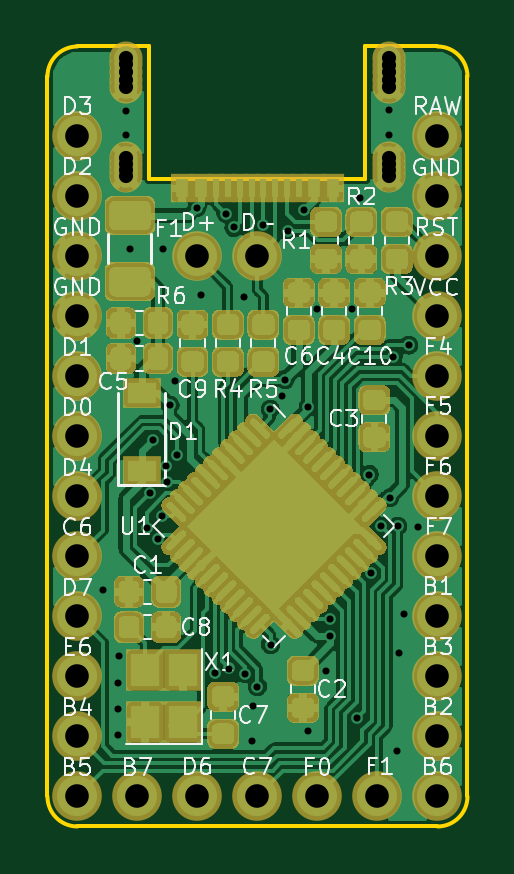
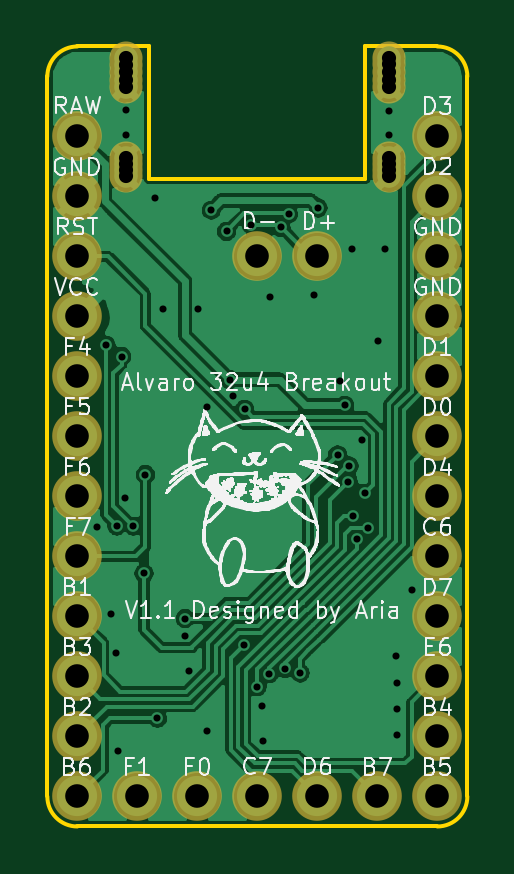
Circuit board: 11 layer files. Board 17.8 x 33.0 mm.
- bottom_copper: Alvaro-B_Cu.gbl (76631 bytes)
- bottom_mask: Alvaro-B_Mask.gbs (1719 bytes)
- paste: Alvaro-B_Paste.gbp (490 bytes)
- bottom_silk: Alvaro-B_SilkS.gbo (150011 bytes)
- outline: Alvaro-Edge_Cuts.gm1 (1204 bytes)
- top_copper: Alvaro-F_Cu.gtl (196538 bytes)
- top_mask: Alvaro-F_Mask.gts (29077 bytes)
- paste: Alvaro-F_Paste.gtp (31088 bytes)
- top_silk: Alvaro-F_SilkS.gto (34816 bytes)
- drill: Alvaro-NPTH.drl (269 bytes)
- drill: Alvaro-PTH.drl (2032 bytes)

=== bottom_copper: Alvaro-B_Cu.gbl (76631 bytes, source omitted) ===
=== bottom_mask: Alvaro-B_Mask.gbs ===
G04 #@! TF.GenerationSoftware,KiCad,Pcbnew,(5.1.6)-1*
G04 #@! TF.CreationDate,2020-10-13T18:08:15+08:00*
G04 #@! TF.ProjectId,Alvaro,416c7661-726f-42e6-9b69-6361645f7063,C*
G04 #@! TF.SameCoordinates,Original*
G04 #@! TF.FileFunction,Soldermask,Bot*
G04 #@! TF.FilePolarity,Negative*
%FSLAX46Y46*%
G04 Gerber Fmt 4.6, Leading zero omitted, Abs format (unit mm)*
G04 Created by KiCad (PCBNEW (5.1.6)-1) date 2020-10-13 18:08:15*
%MOMM*%
%LPD*%
G01*
G04 APERTURE LIST*
%ADD10C,1.400000*%
%ADD11C,2.100000*%
G04 APERTURE END LIST*
D10*
X24424400Y-23973200D03*
X24424700Y-24252600D03*
X24424700Y-24557400D03*
X24424700Y-24900300D03*
X24424700Y-25192400D03*
X35575300Y-24570100D03*
X35575300Y-24265300D03*
X35575000Y-23985900D03*
X35575300Y-25205100D03*
X35575300Y-24913000D03*
X35575300Y-28735700D03*
X35575600Y-28219000D03*
X35575600Y-28981000D03*
X35575600Y-28481700D03*
X24425000Y-28481700D03*
X24425000Y-28981000D03*
X24425000Y-28219000D03*
X24424700Y-28735700D03*
D11*
X24920000Y-55240000D03*
X27460000Y-55240000D03*
X30000000Y-55240000D03*
X32540000Y-55240000D03*
X35080000Y-55240000D03*
X22380000Y-27300000D03*
X22380000Y-29840000D03*
X22380000Y-32380000D03*
X22380000Y-34920000D03*
X22380000Y-37460000D03*
X22380000Y-40000000D03*
X22380000Y-42540000D03*
X22380000Y-45080000D03*
X22380000Y-47620000D03*
X22380000Y-50160000D03*
X22380000Y-52700000D03*
X22380000Y-55240000D03*
X37620000Y-55240000D03*
X37620000Y-52700000D03*
X37620000Y-50160000D03*
X37620000Y-47620000D03*
X37620000Y-45080000D03*
X37620000Y-42540000D03*
X37620000Y-40000000D03*
X37620000Y-37460000D03*
X37620000Y-34920000D03*
X37620000Y-32380000D03*
X37620000Y-29840000D03*
X37620000Y-27300000D03*
X30000000Y-32380000D03*
X27460000Y-32380000D03*
M02*

=== paste: Alvaro-B_Paste.gbp ===
G04 #@! TF.GenerationSoftware,KiCad,Pcbnew,(5.1.6)-1*
G04 #@! TF.CreationDate,2020-10-13T18:08:15+08:00*
G04 #@! TF.ProjectId,Alvaro,416c7661-726f-42e6-9b69-6361645f7063,C*
G04 #@! TF.SameCoordinates,Original*
G04 #@! TF.FileFunction,Paste,Bot*
G04 #@! TF.FilePolarity,Positive*
%FSLAX46Y46*%
G04 Gerber Fmt 4.6, Leading zero omitted, Abs format (unit mm)*
G04 Created by KiCad (PCBNEW (5.1.6)-1) date 2020-10-13 18:08:15*
%MOMM*%
%LPD*%
G01*
G04 APERTURE LIST*
G04 APERTURE END LIST*
M02*

=== bottom_silk: Alvaro-B_SilkS.gbo (150011 bytes, source omitted) ===
=== outline: Alvaro-Edge_Cuts.gm1 ===
G04 #@! TF.GenerationSoftware,KiCad,Pcbnew,(5.1.6)-1*
G04 #@! TF.CreationDate,2020-10-13T18:08:15+08:00*
G04 #@! TF.ProjectId,Alvaro,416c7661-726f-42e6-9b69-6361645f7063,C*
G04 #@! TF.SameCoordinates,Original*
G04 #@! TF.FileFunction,Profile,NP*
%FSLAX46Y46*%
G04 Gerber Fmt 4.6, Leading zero omitted, Abs format (unit mm)*
G04 Created by KiCad (PCBNEW (5.1.6)-1) date 2020-10-13 18:08:15*
%MOMM*%
%LPD*%
G01*
G04 APERTURE LIST*
G04 #@! TA.AperFunction,Profile*
%ADD10C,0.150000*%
G04 #@! TD*
G04 APERTURE END LIST*
D10*
X34572000Y-23490000D02*
X37620000Y-23490000D01*
X34572000Y-29100000D02*
X34572000Y-23490000D01*
X25428000Y-29100000D02*
X34572000Y-29100000D01*
X25428000Y-23490000D02*
X25428000Y-29100000D01*
X22380000Y-23490000D02*
X25428000Y-23490000D01*
X22380000Y-23490000D02*
G75*
G03*
X21110000Y-24760000I0J-1270000D01*
G01*
X38890000Y-24760000D02*
G75*
G03*
X37620000Y-23490000I-1270000J0D01*
G01*
X37620000Y-56510000D02*
G75*
G03*
X38890000Y-55240000I0J1270000D01*
G01*
X21110000Y-55240000D02*
G75*
G03*
X22380000Y-56510000I1270000J0D01*
G01*
X21110000Y-24760000D02*
X21110000Y-55240000D01*
X38890000Y-55240000D02*
X38890000Y-24760000D01*
X22380000Y-56510000D02*
X37620000Y-56510000D01*
M02*

=== top_copper: Alvaro-F_Cu.gtl (196538 bytes, source omitted) ===
=== top_mask: Alvaro-F_Mask.gts (29077 bytes, source omitted) ===
=== paste: Alvaro-F_Paste.gtp (31088 bytes, source omitted) ===
=== top_silk: Alvaro-F_SilkS.gto (34816 bytes, source omitted) ===
=== drill: Alvaro-NPTH.drl ===
M48
; DRILL file {KiCad (5.1.6)-1} date 10/13/20 18:08:16
; FORMAT={-:-/ absolute / inch / decimal}
; #@! TF.CreationDate,2020-10-13T18:08:16+08:00
; #@! TF.GenerationSoftware,Kicad,Pcbnew,(5.1.6)-1
; #@! TF.FileFunction,NonPlated,1,2,NPTH
FMAT,2
INCH
%
G90
G05
T0
M30

=== drill: Alvaro-PTH.drl ===
M48
; DRILL file {KiCad (5.1.6)-1} date 10/13/20 18:08:16
; FORMAT={-:-/ absolute / inch / decimal}
; #@! TF.CreationDate,2020-10-13T18:08:16+08:00
; #@! TF.GenerationSoftware,Kicad,Pcbnew,(5.1.6)-1
; #@! TF.FileFunction,Plated,1,2,PTH
FMAT,2
INCH
T1C0.0118
T2C0.0236
T3C0.0394
%
G90
G05
T1
X0.9232Y-1.8307
X0.9488Y-1.9862
X0.9488Y-2.0295
X0.9488Y-2.0728
X0.9498Y-1.9409
X0.9616Y-1.0315
X0.9616Y-1.0719
X0.9685Y-1.2618
X0.9803Y-1.4154
X0.9965Y-1.7268
X1.002Y-1.6693
X1.0073Y-1.5807
X1.0157Y-1.7461
X1.0224Y-1.7075
X1.0236Y-1.2618
X1.028Y-1.6241
X1.0295Y-1.65
X1.0354Y-1.5228
X1.0433Y-1.4823
X1.0472Y-1.6055
X1.0797Y-1.1939
X1.0866Y-1.3386
X1.1096Y-1.969
X1.1288Y-1.2039
X1.1344Y-1.9615
X1.1417Y-1.2264
X1.1594Y-1.3425
X1.161Y-1.9702
X1.1722Y-2.0827
X1.1732Y-2.0236
X1.1811Y-1.9921
X1.1909Y-1.2224
X1.2024Y-1.5292
X1.203Y-1.922
X1.2224Y-1.5079
X1.2273Y-1.4799
X1.2324Y-1.233
X1.2579Y-1.1977
X1.2648Y-2.065
X1.2655Y-1.5254
X1.2795Y-1.3622
X1.2953Y-1.9656
X1.3012Y-1.8783
X1.3022Y-1.9079
X1.3386Y-1.3622
X1.3476Y-2.0445
X1.3524Y-1.1772
X1.3676Y-1.6384
X1.3702Y-1.803
X1.3878Y-1.7244
X1.4006Y-1.0305
X1.4006Y-1.0719
X1.4016Y-1.6772
X1.4075Y-1.4416
X1.4134Y-2.0984
X1.4151Y-1.7244
X1.4173Y-1.935
X1.4252Y-1.8701
X1.4335Y-1.4228
X1.4488Y-1.7264
T2
X0.9616Y-0.9438
X0.9616Y-0.9548
X0.9616Y-0.9668
X0.9616Y-0.9803
X0.9616Y-0.9918
X0.9616Y-1.1313
X0.9616Y-1.111
X0.9616Y-1.1213
X0.9616Y-1.141
X1.4006Y-0.9443
X1.4006Y-0.9553
X1.4006Y-0.9673
X1.4006Y-0.9808
X1.4006Y-0.9923
X1.4006Y-1.1313
X1.4006Y-1.111
X1.4006Y-1.1213
X1.4006Y-1.141
T3
X0.8811Y-1.0748
X0.8811Y-1.1748
X0.8811Y-1.2748
X0.8811Y-1.3748
X0.8811Y-1.4748
X0.8811Y-1.5748
X0.8811Y-1.6748
X0.8811Y-1.7748
X0.8811Y-1.8748
X0.8811Y-1.9748
X0.8811Y-2.0748
X0.8811Y-2.1748
X1.0811Y-1.2748
X1.1811Y-1.2748
X1.4811Y-1.0748
X1.4811Y-1.1748
X1.4811Y-1.2748
X1.4811Y-1.3748
X1.4811Y-1.4748
X1.4811Y-1.5748
X1.4811Y-1.6748
X1.4811Y-1.7748
X1.4811Y-1.8748
X1.4811Y-1.9748
X1.4811Y-2.0748
X1.4811Y-2.1748
X0.9811Y-2.1748
X1.0811Y-2.1748
X1.1811Y-2.1748
X1.2811Y-2.1748
X1.3811Y-2.1748
T0
M30

